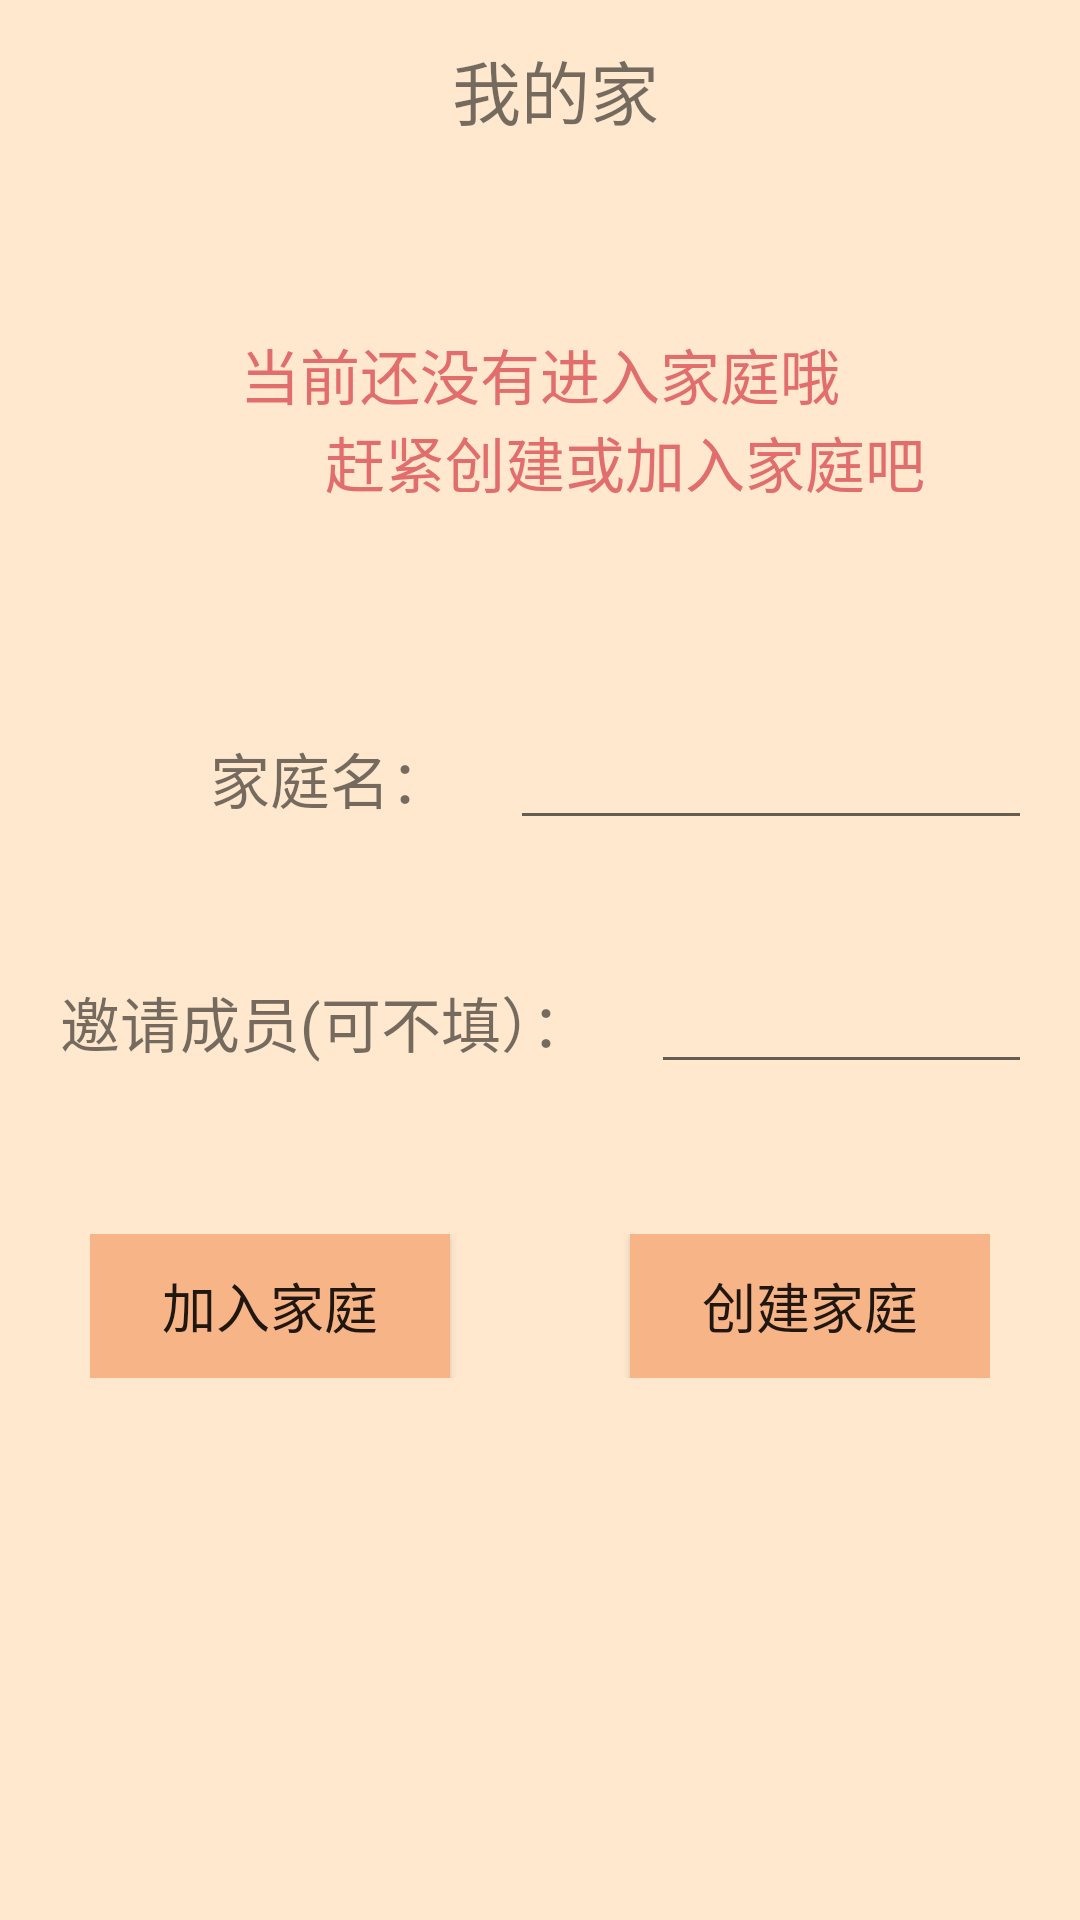

Here is an Android app screen rendered from its layout file. Give the layout XML and the strings, colors and styles it references.
<!-- AndroidManifest.xml: application theme AppTheme -->
<!-- res/layout/activity_create_family.xml -->
<?xml version="1.0" encoding="utf-8"?>
<LinearLayout
    xmlns:android="http://schemas.android.com/apk/res/android"
    android:layout_width="match_parent"
    android:orientation="vertical"
    android:background="@color/backgroundOrangeLight"
    android:layout_height="match_parent">
    <LinearLayout
        android:layout_width="match_parent"
        android:layout_height="60dp"
        android:background="@color/backgroundOrangeLight"
        android:orientation="horizontal">
        <ImageView
            android:id="@+id/home_create_back"
            android:layout_marginLeft="10dp"
            android:layout_width="30dp"
            android:layout_height="match_parent"
            android:src="@mipmap/ic_action_back"/>

        <TextView
            android:layout_width="0dp"
            android:layout_weight="1"
            android:layout_height="wrap_content"
            android:text="@string/myhome"
            android:layout_gravity="center"
            android:gravity="center"
            android:textSize="23sp"/>
        <ImageView
            android:id="@+id/home_create_finish"
            android:layout_width="30dp"
            android:layout_height="match_parent"
            android:src="@mipmap/finish"/>

    </LinearLayout>
    <LinearLayout
        android:layout_width="match_parent"
        android:layout_height="wrap_content"
        android:orientation="vertical"
        android:layout_margin="50dp">
        <TextView
            android:layout_width="match_parent"
            android:layout_height="wrap_content"
            android:text="@string/createhome"
            android:textColor="@color/textColorPink"
            android:textAlignment="center"
            android:textSize="20sp"
            android:gravity="center_horizontal" />

        <TextView
            android:layout_width="337dp"
            android:layout_height="wrap_content"
            android:gravity="center_horizontal"
            android:text="@string/createhome1"
            android:textAlignment="center"
            android:textColor="@color/textColorPink"
            android:textSize="20sp" />

    </LinearLayout>
    <LinearLayout
        android:layout_width="match_parent"
        android:layout_height="0dp"
        android:orientation="vertical"
        android:layout_weight="1">

        <LinearLayout
            android:layout_margin="20dp"
            android:layout_width="match_parent"
            android:orientation="horizontal"
            android:layout_height="wrap_content">
            <TextView
                android:layout_width="wrap_content"
                android:layout_height="match_parent"
                android:text="@string/family_name"
                android:gravity="center"
                android:textSize="20sp"
                android:layout_marginLeft="50dp"/>
            <EditText
                android:id="@+id/family_name"
                android:layout_width="200dp"
                android:layout_height="match_parent"
                android:layout_marginLeft="20dp"/>
        </LinearLayout>
        <LinearLayout
            android:layout_width="match_parent"
            android:layout_height="wrap_content"
            android:orientation="horizontal"
            android:layout_margin="20dp">
            <TextView
                android:layout_width="wrap_content"
                android:layout_height="match_parent"
                android:text="@string/familymember"
                android:gravity="center"
                android:textSize="20sp"/>
            <EditText
                android:id="@+id/family_member"
                android:layout_width="200dp"
                android:layout_height="match_parent"
                android:layout_marginLeft="20dp"/>
        </LinearLayout>
        <LinearLayout
            android:layout_width="match_parent"
            android:layout_height="wrap_content"
            android:orientation="horizontal"
            android:layout_margin="30dp">
            <Button
                android:id="@+id/join_family"
                android:layout_marginRight="30dp"
                android:layout_width="0dp"
                android:layout_weight="1"
                android:layout_height="match_parent"
                android:text="加入家庭"
                android:background="@color/backgroundOrange"
                android:textSize="18sp"/>
            <Button
                android:id="@+id/create_family"
                android:layout_marginLeft="30dp"
                android:layout_width="0dp"
                android:layout_height="match_parent"
                android:background="@color/backgroundOrange"
                android:text="创建家庭"
                android:textSize="18sp"
                android:layout_weight="1"/>
        </LinearLayout>
    </LinearLayout>


</LinearLayout>
<!-- resources referenced by this layout -->
<resources>
  <color name="backgroundOrange">#f7b487</color>
  <color name="backgroundOrangeLight">#ffe8ce</color>
  <color name="textColorPink">#e26d6d</color>
  <string name="createhome">当前还没有进入家庭哦</string>
  <string name="createhome1">赶紧创建或加入家庭吧！</string>
  <string name="family_name">家庭名：</string>
  <string name="familymember">邀请成员(可不填）：</string>
  <string name="myhome">我的家</string>
  <style name="AppTheme" parent="Theme.AppCompat.Light.NoActionBar">
          
          <item name="colorPrimary">@color/colorPrimary</item>
          <item name="colorPrimaryDark">@color/colorAccent</item>
          <item name="colorAccent">@color/colorAccent</item>
      </style>
  <color name="colorPrimary">#ffe8ce</color>
  <color name="colorAccent">#F1FF9800</color>
</resources>
